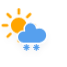
t = 0.00 s
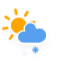
t = 1.95 s
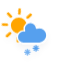
t = 3.45 s
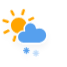
t = 4.95 s
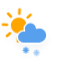
t = 6.83 s
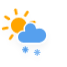
t = 8.70 s

The animated SVG that drew these frames (rendered in a browser with its animation timeline set to each time). Animation: 3 CSS @keyframes rules; frames cover the first 8.70 s, repeats indefinitely.

<?xml version="1.0" encoding="utf-8"?>
<!-- (c) ammap.com | SVG weather icons -->
<svg
    version="1.1"
    xmlns="http://www.w3.org/2000/svg"
    xmlns:xlink="http://www.w3.org/1999/xlink"
    width="64"
    height="64"
    style="transform: scale(1.1, 1.1)"
    viewbox="0 0 64 64">
    <defs>
        <filter id="blur" width="200%" height="200%">
            <feGaussianBlur in="SourceAlpha" stdDeviation="3"/>
            <feOffset dx="0" dy="4" result="offsetblur"/>
            <feComponentTransfer>
                <feFuncA type="linear" slope="0.05"/>
            </feComponentTransfer>
            <feMerge> 
                <feMergeNode/>
                <feMergeNode in="SourceGraphic"/> 
            </feMerge>
        </filter>
        <style type="text/css"><![CDATA[
/*
** SUN
*/
@keyframes am-weather-sun {
  0% {
    -webkit-transform: rotate(0deg);
       -moz-transform: rotate(0deg);
        -ms-transform: rotate(0deg);
            transform: rotate(0deg);
  }

  100% {
    -webkit-transform: rotate(360deg);
       -moz-transform: rotate(360deg);
        -ms-transform: rotate(360deg);
            transform: rotate(360deg);
  }
}

.am-weather-sun {
  -webkit-animation-name: am-weather-sun;
     -moz-animation-name: am-weather-sun;
      -ms-animation-name: am-weather-sun;
          animation-name: am-weather-sun;
  -webkit-animation-duration: 9s;
     -moz-animation-duration: 9s;
      -ms-animation-duration: 9s;
          animation-duration: 9s;
  -webkit-animation-timing-function: linear;
     -moz-animation-timing-function: linear;
      -ms-animation-timing-function: linear;
          animation-timing-function: linear;
  -webkit-animation-iteration-count: infinite;
     -moz-animation-iteration-count: infinite;
      -ms-animation-iteration-count: infinite;
          animation-iteration-count: infinite;
}

@keyframes am-weather-sun-shiny {
  0% {
    stroke-dasharray: 3px 10px;
    stroke-dashoffset: 0px;
  }

  50% {
    stroke-dasharray: 0.1px 10px;
    stroke-dashoffset: -1px;
  }

  100% {
    stroke-dasharray: 3px 10px;
    stroke-dashoffset: 0px;
  }
}

.am-weather-sun-shiny line {
  -webkit-animation-name: am-weather-sun-shiny;
     -moz-animation-name: am-weather-sun-shiny;
      -ms-animation-name: am-weather-sun-shiny;
          animation-name: am-weather-sun-shiny;
  -webkit-animation-duration: 2s;
     -moz-animation-duration: 2s;
      -ms-animation-duration: 2s;
          animation-duration: 2s;
  -webkit-animation-timing-function: linear;
     -moz-animation-timing-function: linear;
      -ms-animation-timing-function: linear;
          animation-timing-function: linear;
  -webkit-animation-iteration-count: infinite;
     -moz-animation-iteration-count: infinite;
      -ms-animation-iteration-count: infinite;
          animation-iteration-count: infinite;
}

/*
** SNOW
*/
@keyframes am-weather-snow {
  0% {
    -webkit-transform: translateX(0) translateY(0);
       -moz-transform: translateX(0) translateY(0);
        -ms-transform: translateX(0) translateY(0);
            transform: translateX(0) translateY(0);
  }

  33.33% {
    -webkit-transform: translateX(-1.2px) translateY(2px);
       -moz-transform: translateX(-1.2px) translateY(2px);
        -ms-transform: translateX(-1.2px) translateY(2px);
            transform: translateX(-1.2px) translateY(2px);
  }

  66.66% {
    -webkit-transform: translateX(1.4px) translateY(4px);
       -moz-transform: translateX(1.4px) translateY(4px);
        -ms-transform: translateX(1.4px) translateY(4px);
            transform: translateX(1.4px) translateY(4px);
    opacity: 1;
  }

  100% {
    -webkit-transform: translateX(-1.6px) translateY(6px);
       -moz-transform: translateX(-1.6px) translateY(6px);
        -ms-transform: translateX(-1.6px) translateY(6px);
            transform: translateX(-1.6px) translateY(6px);
    opacity: 0;
  }
}

.am-weather-snow-1 {
  -webkit-animation-name: am-weather-snow;
     -moz-animation-name: am-weather-snow;
      -ms-animation-name: am-weather-snow;
          animation-name: am-weather-snow;
  -webkit-animation-duration: 2s;
     -moz-animation-duration: 2s;
      -ms-animation-duration: 2s;
          animation-duration: 2s;
  -webkit-animation-timing-function: linear;
     -moz-animation-timing-function: linear;
      -ms-animation-timing-function: linear;
          animation-timing-function: linear;
  -webkit-animation-iteration-count: infinite;
     -moz-animation-iteration-count: infinite;
      -ms-animation-iteration-count: infinite;
          animation-iteration-count: infinite;
}

.am-weather-snow-2 {
  -webkit-animation-name: am-weather-snow;
     -moz-animation-name: am-weather-snow;
      -ms-animation-name: am-weather-snow;
          animation-name: am-weather-snow;
  -webkit-animation-delay: 1.2s;
     -moz-animation-delay: 1.2s;
      -ms-animation-delay: 1.2s;
          animation-delay: 1.2s;
  -webkit-animation-duration: 2s;
     -moz-animation-duration: 2s;
      -ms-animation-duration: 2s;
          animation-duration: 2s;
  -webkit-animation-timing-function: linear;
     -moz-animation-timing-function: linear;
      -ms-animation-timing-function: linear;
          animation-timing-function: linear;
  -webkit-animation-iteration-count: infinite;
     -moz-animation-iteration-count: infinite;
      -ms-animation-iteration-count: infinite;
          animation-iteration-count: infinite;
}

        ]]></style>
    </defs>
    <g filter="url(#blur)" id="snowy-1">
        <g transform="translate(20,10)">
            <g transform="translate(0,16), scale(1.2)">
                <g class="am-weather-sun">
                    <g>
                        <line fill="none" stroke="orange" stroke-linecap="round" stroke-width="2" transform="translate(0,9)" x1="0" x2="0" y1="0" y2="3"/>
                    </g>
                    <g transform="rotate(45)">
                        <line fill="none" stroke="orange" stroke-linecap="round" stroke-width="2" transform="translate(0,9)" x1="0" x2="0" y1="0" y2="3"/>
                    </g>
                    <g transform="rotate(90)">
                        <line fill="none" stroke="orange" stroke-linecap="round" stroke-width="2" transform="translate(0,9)" x1="0" x2="0" y1="0" y2="3"/>
                    </g>
                    <g transform="rotate(135)">
                        <line fill="none" stroke="orange" stroke-linecap="round" stroke-width="2" transform="translate(0,9)" x1="0" x2="0" y1="0" y2="3"/>
                    </g>
                    <g transform="rotate(180)">
                        <line fill="none" stroke="orange" stroke-linecap="round" stroke-width="2" transform="translate(0,9)" x1="0" x2="0" y1="0" y2="3"/>
                    </g>
                    <g transform="rotate(225)">
                        <line fill="none" stroke="orange" stroke-linecap="round" stroke-width="2" transform="translate(0,9)" x1="0" x2="0" y1="0" y2="3"/>
                    </g>
                    <g transform="rotate(270)">
                        <line fill="none" stroke="orange" stroke-linecap="round" stroke-width="2" transform="translate(0,9)" x1="0" x2="0" y1="0" y2="3"/>
                    </g>
                    <g transform="rotate(315)">
                        <line fill="none" stroke="orange" stroke-linecap="round" stroke-width="2" transform="translate(0,9)" x1="0" x2="0" y1="0" y2="3"/>
                    </g>
                </g>
                <circle cx="0" cy="0" fill="orange" r="5" stroke="orange" stroke-width="2"/>
            </g>
            <g>
                <path d="M47.7,35.4c0-4.6-3.7-8.2-8.2-8.2c-1,0-1.9,0.2-2.8,0.5c-0.3-3.4-3.1-6.2-6.6-6.2c-3.7,0-6.7,3-6.7,6.7c0,0.8,0.2,1.6,0.4,2.3    c-0.3-0.1-0.7-0.1-1-0.1c-3.7,0-6.7,3-6.7,6.7c0,3.6,2.9,6.6,6.5,6.7l17.2,0C44.2,43.3,47.7,39.8,47.7,35.4z" fill="#57A0EE" stroke="white" stroke-linejoin="round" stroke-width="1.5" transform="translate(-15,-5), scale(0.85)"/>
            </g>
        </g>
        <g transform="translate(20,9)">
            <g class="am-weather-snow-1">
                <g transform="translate(7,28)">
                    <line fill="none" stroke="#57A0EE" stroke-linecap="round" stroke-width="1.2" transform="translate(0,9), rotate(0)" x1="0" x2="0" y1="-2.5" y2="2.5" />
                    <line fill="none" stroke="#57A0EE" stroke-linecap="round" stroke-width="1" transform="translate(0,9), rotate(45)" x1="0" x2="0" y1="-2.5" y2="2.5" />
                    <line fill="none" stroke="#57A0EE" stroke-linecap="round" stroke-width="1" transform="translate(0,9), rotate(90)" x1="0" x2="0" y1="-2.5" y2="2.5" />
                    <line fill="none" stroke="#57A0EE" stroke-linecap="round" stroke-width="1" transform="translate(0,9), rotate(135)" x1="0" x2="0" y1="-2.5" y2="2.5" />
                </g>
            </g>
            <g class="am-weather-snow-2">
                <g transform="translate(16,28)">
                    <line fill="none" stroke="#57A0EE" stroke-linecap="round" stroke-width="1.2" transform="translate(0,9), rotate(0)" x1="0" x2="0" y1="-2.5" y2="2.5" />
                    <line fill="none" stroke="#57A0EE" stroke-linecap="round" stroke-width="1" transform="translate(0,9), rotate(45)" x1="0" x2="0" y1="-2.5" y2="2.5" />
                    <line fill="none" stroke="#57A0EE" stroke-linecap="round" stroke-width="1" transform="translate(0,9), rotate(90)" x1="0" x2="0" y1="-2.5" y2="2.5" />
                    <line fill="none" stroke="#57A0EE" stroke-linecap="round" stroke-width="1" transform="translate(0,9), rotate(135)" x1="0" x2="0" y1="-2.5" y2="2.5" />
                </g>
            </g>
        </g>
    </g>
</svg>